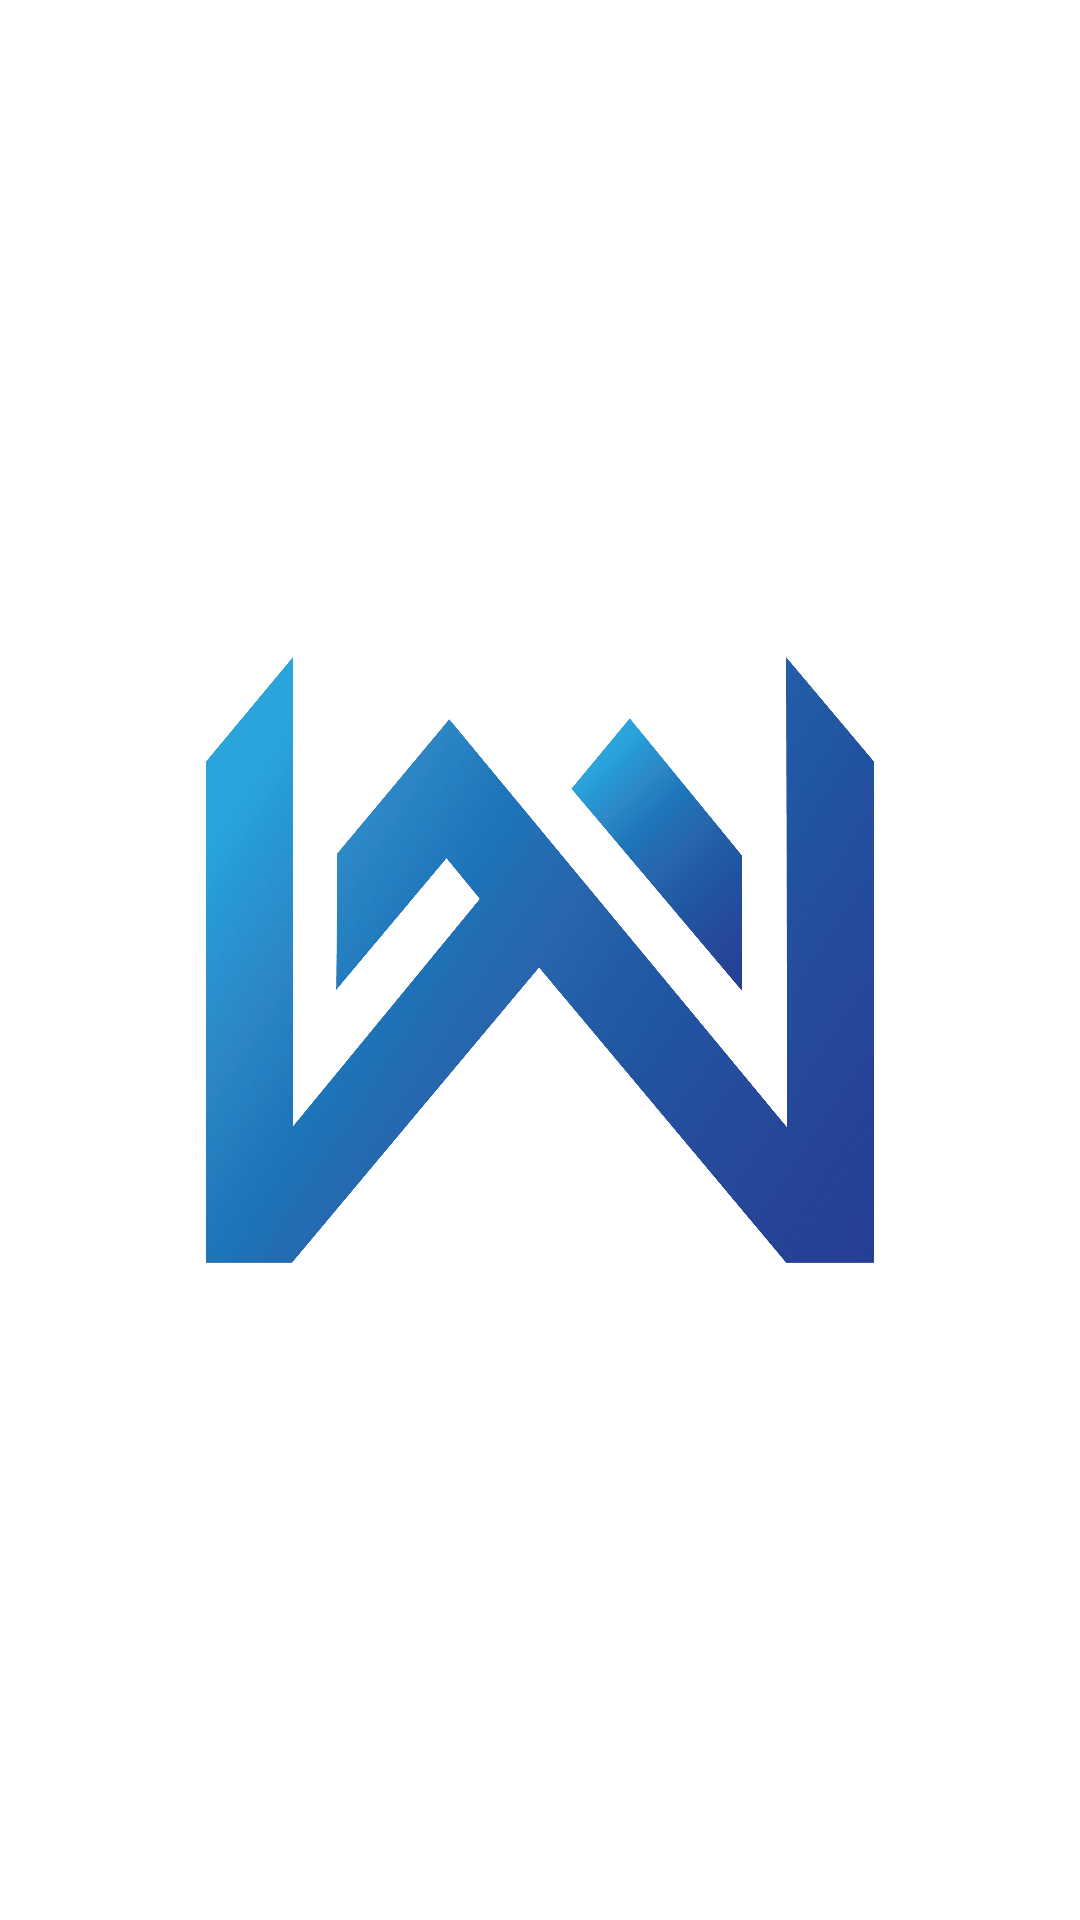

Layout XML and referenced resources for this Android screen:
<!-- AndroidManifest.xml: application theme Theme.Mawa -->
<!-- res/layout/activity_splash.xml -->
<?xml version="1.0" encoding="utf-8"?>
<androidx.constraintlayout.widget.ConstraintLayout xmlns:android="http://schemas.android.com/apk/res/android"
    xmlns:app="http://schemas.android.com/apk/res-auto"
    xmlns:tools="http://schemas.android.com/tools"
    android:layout_width="match_parent"
    android:layout_height="match_parent"
    android:background="@color/white"
    tools:context=".splash">

    <ImageView
        android:layout_width="@dimen/_100sdp"
        android:layout_height="@dimen/_100sdp"
        app:layout_constraintBottom_toBottomOf="parent"
        app:layout_constraintEnd_toEndOf="parent"
        app:layout_constraintStart_toStartOf="parent"
        app:layout_constraintTop_toTopOf="parent"
        android:src="@drawable/mawa"/>

</androidx.constraintlayout.widget.ConstraintLayout>
<!-- resources referenced by this layout -->
<resources>
  <color name="white">#FFFFFFFF</color>
  <!-- drawable mawa: png bitmap (drawable, 342498 bytes) -->
  <style name="Theme.Mawa" parent="Theme.AppCompat.DayNight.NoActionBar">
          
          <item name="colorPrimary">@color/purple_500</item>
          <item name="colorPrimaryVariant">@color/purple_700</item>
          <item name="colorOnPrimary">@color/white</item>
          
          <item name="colorSecondary">@color/teal_200</item>
          <item name="colorSecondaryVariant">@color/teal_700</item>
          <item name="colorOnSecondary">@color/black</item>
          
          <item name="android:statusBarColor" tools:targetApi="21">?attr/colorPrimaryVariant</item>
          
      </style>
  <color name="purple_500">#FF6200EE</color>
  <color name="purple_700">#FF3700B3</color>
  <color name="teal_200">#FF03DAC5</color>
  <color name="teal_700">#FF018786</color>
  <color name="black">#FF000000</color>
</resources>
